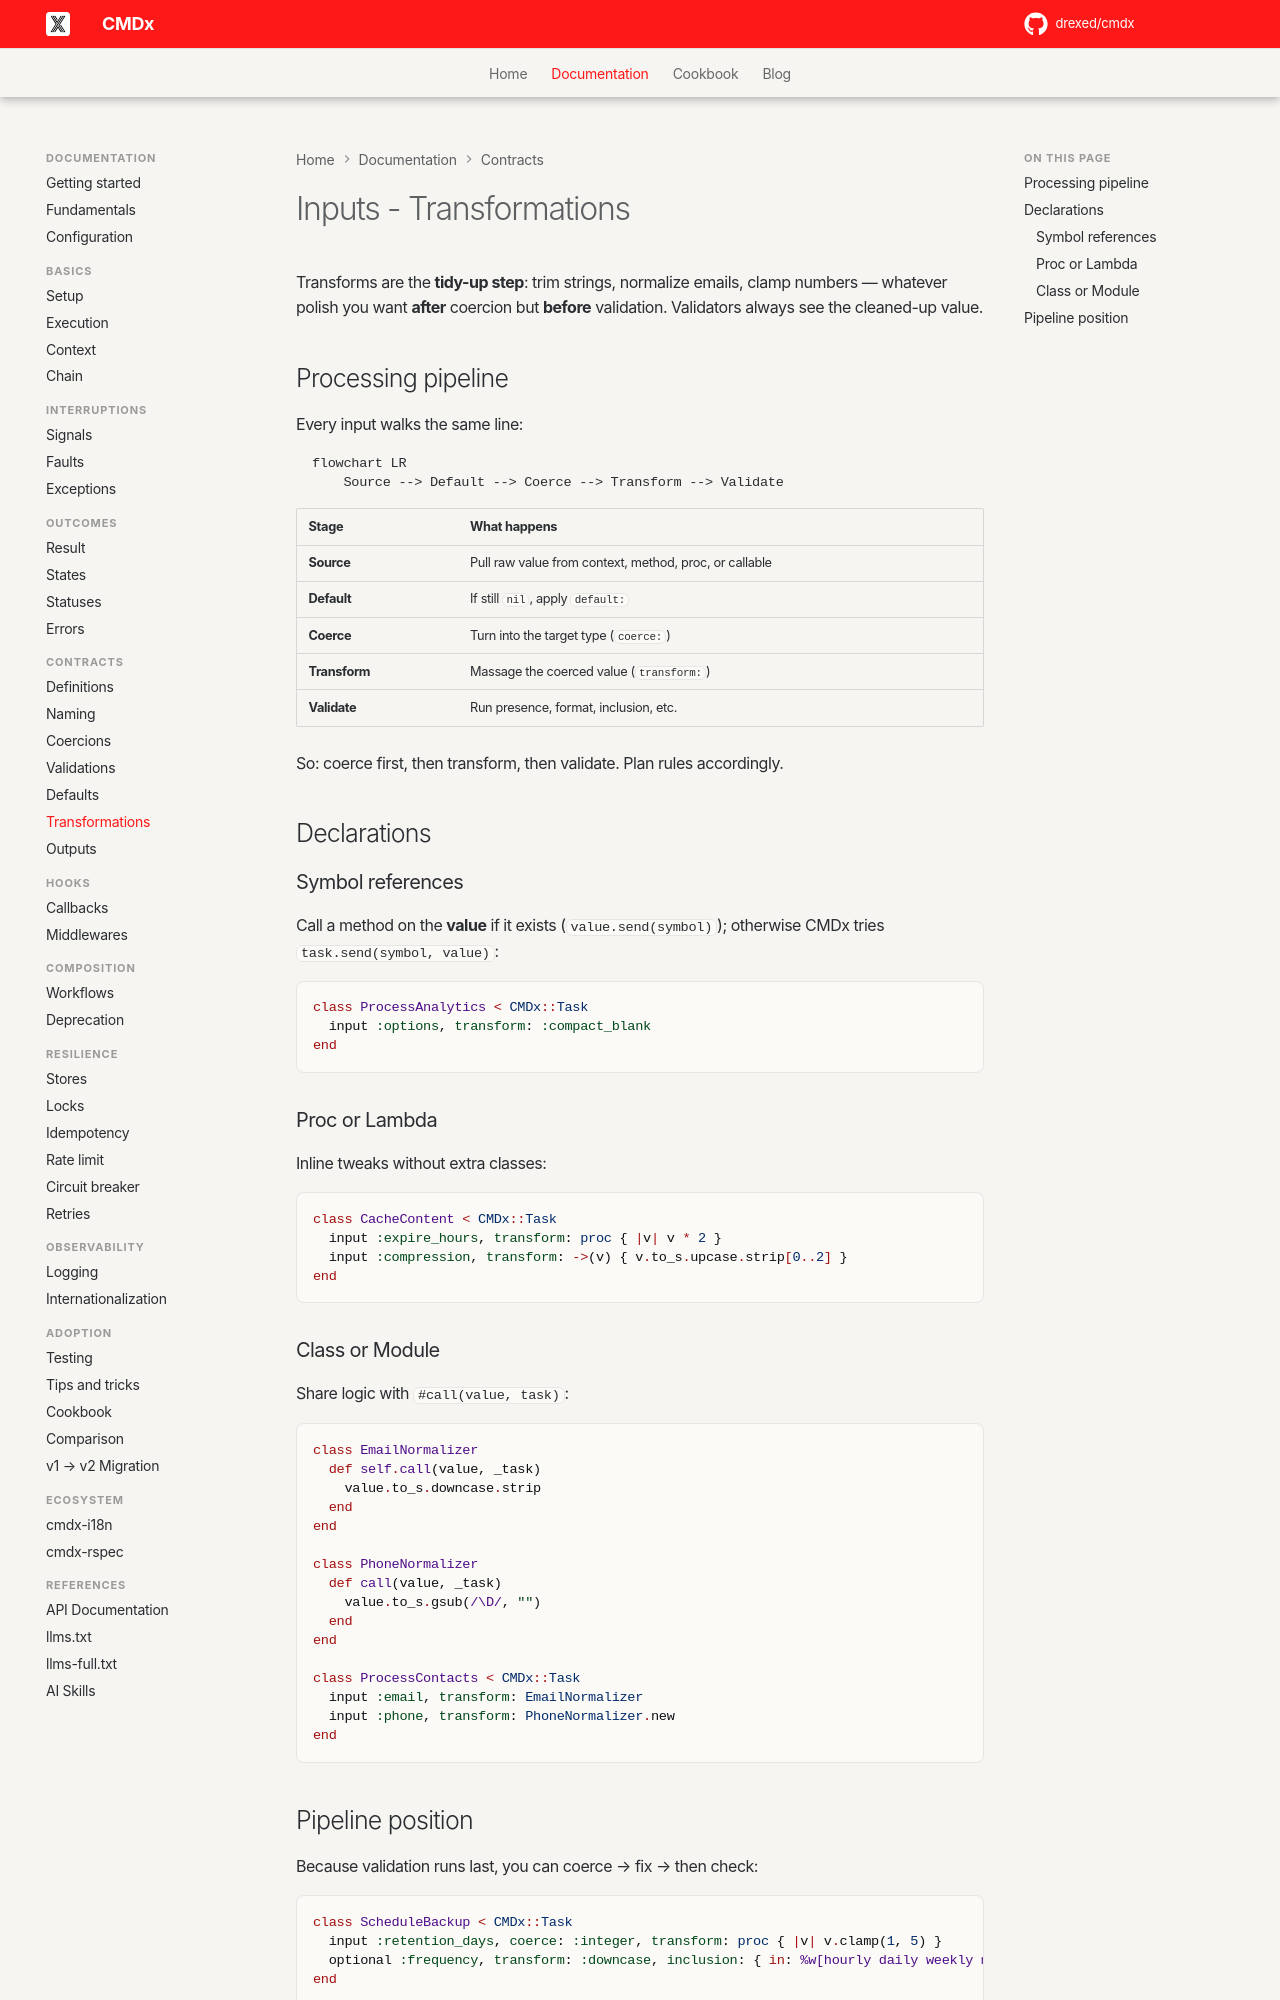

repository: drexed/cmdx · page: inputs/transformations/index.html · generator: mkdocs

# Inputs - Transformations

Transforms are the **tidy-up step**: trim strings, normalize emails, clamp numbers — whatever polish you want **after** coercion but **before** validation. Validators always see the cleaned-up value.

## Processing pipeline

Every input walks the same line:

```mermaid
flowchart LR
    Source --> Default --> Coerce --> Transform --> Validate
```

| Stage | What happens |
|-------|----------------|
| **Source** | Pull raw value from context, method, proc, or callable |
| **Default** | If still `nil`, apply `default:` |
| **Coerce** | Turn into the target type (`coerce:`) |
| **Transform** | Massage the coerced value (`transform:`) |
| **Validate** | Run presence, format, inclusion, etc. |

So: coerce first, then transform, then validate. Plan rules accordingly.

## Declarations

### Symbol references

Call a method on the **value** if it exists (`value.send(symbol)`); otherwise CMDx tries `task.send(symbol, value)`:

```ruby
class ProcessAnalytics < CMDx::Task
  input :options, transform: :compact_blank
end
```

### Proc or Lambda

Inline tweaks without extra classes:

```ruby
class CacheContent < CMDx::Task
  input :expire_hours, transform: proc { |v| v * 2 }
  input :compression, transform: ->(v) { v.to_s.upcase.strip[0..2] }
end
```

### Class or Module

Share logic with `#call(value, task)`:

```ruby
class EmailNormalizer
  def self.call(value, _task)
    value.to_s.downcase.strip
  end
end

class PhoneNormalizer
  def call(value, _task)
    value.to_s.gsub(/\D/, "")
  end
end

class ProcessContacts < CMDx::Task
  input :email, transform: EmailNormalizer
  input :phone, transform: PhoneNormalizer.new
end
```
